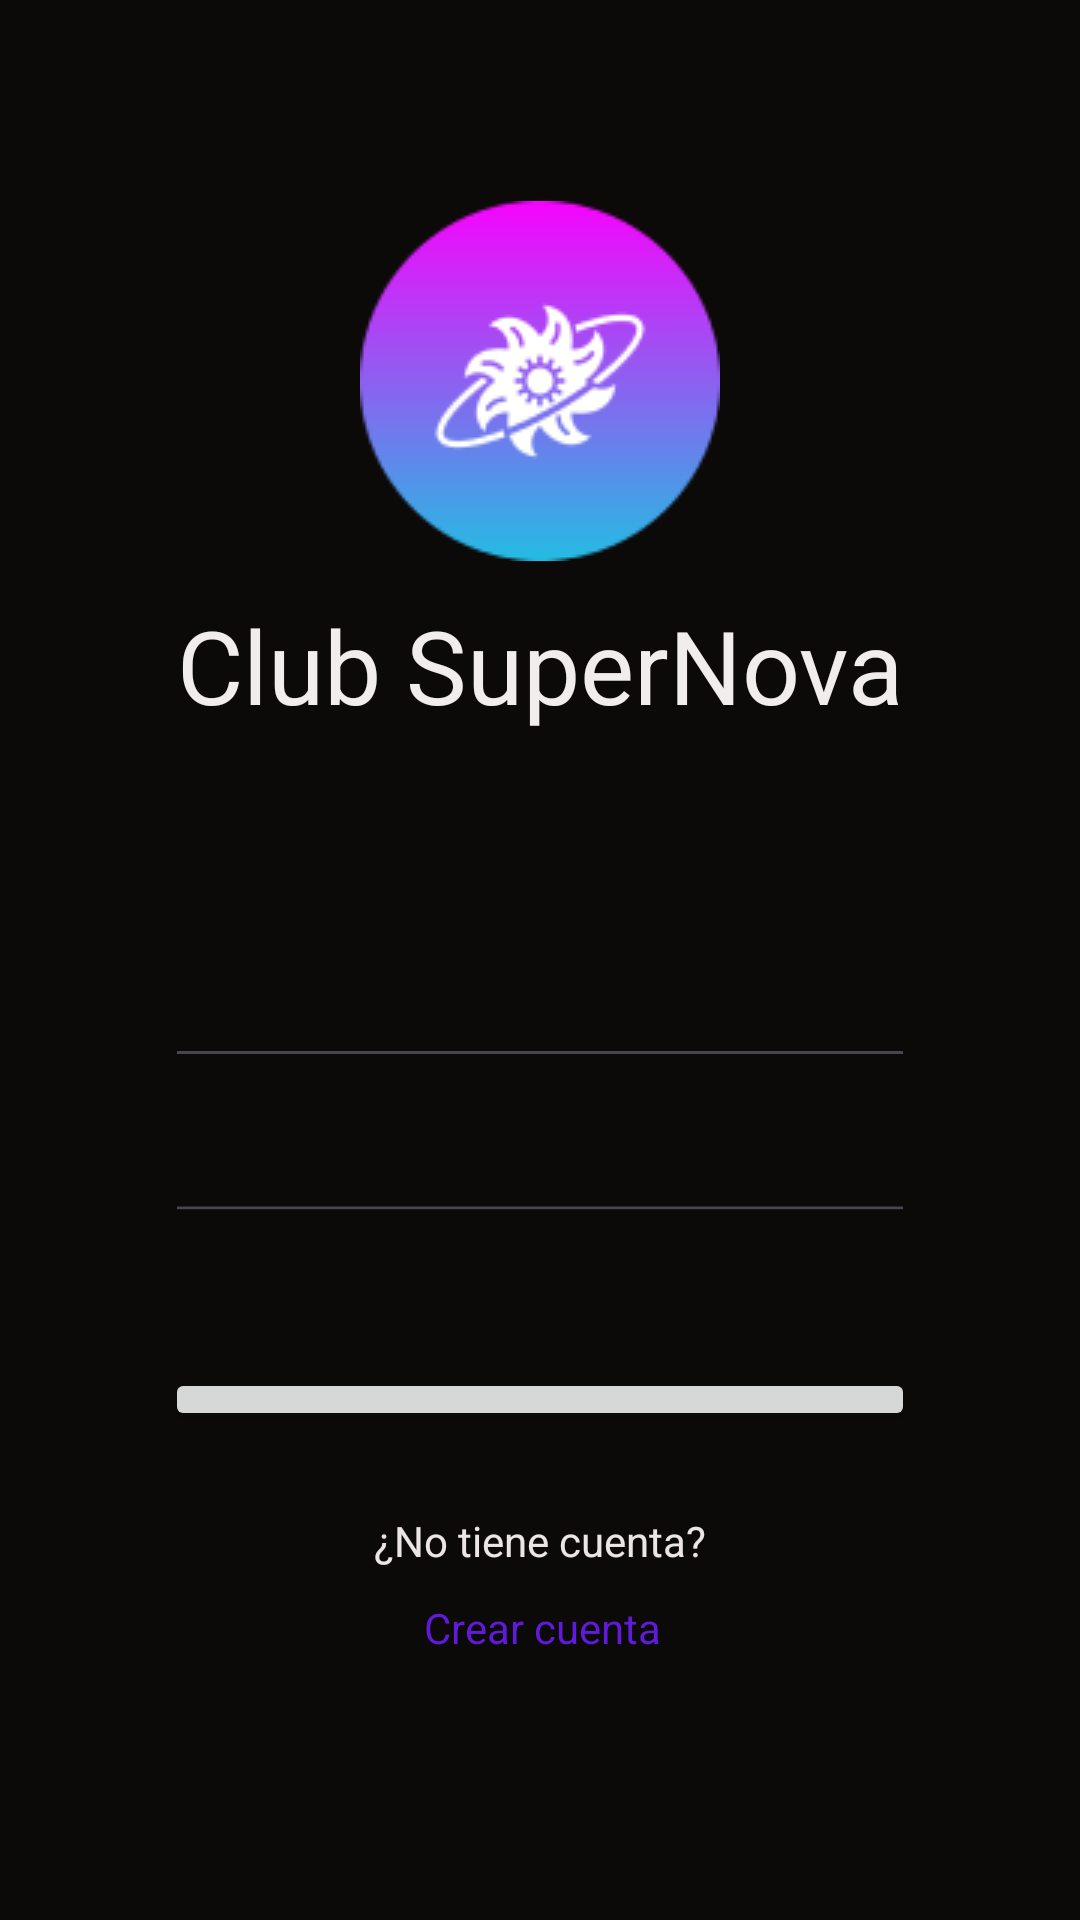

Android layout source for this screen:
<!-- AndroidManifest.xml: application theme Theme.AppTecnicatura -->
<!-- res/layout/activity_main.xml -->
<?xml version="1.0" encoding="utf-8"?>
<androidx.constraintlayout.widget.ConstraintLayout xmlns:android="http://schemas.android.com/apk/res/android"
    xmlns:app="http://schemas.android.com/apk/res-auto"
    xmlns:tools="http://schemas.android.com/tools"
    android:id="@+id/main"
    android:layout_width="match_parent"
    android:layout_height="match_parent"
    android:background="#0C0909"
    tools:context=".MainActivity">

    <TextView
        android:id="@+id/textView"
        android:layout_width="wrap_content"
        android:layout_height="wrap_content"
        android:layout_marginBottom="94dp"
        android:text="Club SuperNova"
        android:textColor="#F1EDED"
        android:textSize="34sp"
        app:layout_constraintBottom_toTopOf="@+id/InputUser"
        app:layout_constraintEnd_toEndOf="parent"
        app:layout_constraintStart_toStartOf="parent"
        app:layout_constraintTop_toBottomOf="@+id/imageView" />

    <Button
        android:id="@+id/StartButton"
        android:layout_width="0dp"
        android:layout_height="0dp"
        android:layout_marginStart="55dp"
        android:layout_marginEnd="55dp"
        android:layout_marginBottom="27dp"
        android:text="Comenzar"
        app:layout_constraintBottom_toTopOf="@+id/textView2"
        app:layout_constraintEnd_toEndOf="parent"
        app:layout_constraintStart_toStartOf="parent"
        app:layout_constraintTop_toBottomOf="@+id/InputPasword" />

    <EditText
        android:id="@+id/InputPasword"
        android:layout_width="0dp"
        android:layout_height="0dp"
        android:layout_marginStart="55dp"
        android:layout_marginEnd="55dp"
        android:layout_marginBottom="45dp"
        android:ems="10"
        android:hint="Contraseña"
        android:inputType="textPassword"
        android:textColorHint="#8C8787"
        app:layout_constraintBottom_toTopOf="@+id/StartButton"
        app:layout_constraintEnd_toEndOf="parent"
        app:layout_constraintStart_toStartOf="parent"
        app:layout_constraintTop_toBottomOf="@+id/InputUser" />

    <EditText
        android:id="@+id/InputUser"
        android:layout_width="0dp"
        android:layout_height="0dp"
        android:layout_marginStart="55dp"
        android:layout_marginEnd="55dp"
        android:layout_marginBottom="31dp"
        android:ems="10"
        android:hint="Usuario"
        android:inputType="text"
        android:textColorHint="#BAB4B4"
        app:layout_constraintBottom_toTopOf="@+id/InputPasword"
        app:layout_constraintEnd_toEndOf="parent"
        app:layout_constraintStart_toStartOf="parent"
        app:layout_constraintTop_toBottomOf="@+id/textView" />

    <ImageView
        android:id="@+id/imageView"
        android:layout_width="wrap_content"
        android:layout_height="wrap_content"
        android:layout_marginTop="67dp"
        android:layout_marginBottom="12dp"
        app:layout_constraintBottom_toTopOf="@+id/textView"
        app:layout_constraintEnd_toEndOf="parent"
        app:layout_constraintStart_toStartOf="parent"
        app:layout_constraintTop_toTopOf="parent"
        app:srcCompat="@drawable/supernova_1" />

    <TextView
        android:id="@+id/textView2"
        android:layout_width="wrap_content"
        android:layout_height="wrap_content"
        android:layout_marginBottom="10dp"
        android:text="¿No tiene cuenta?"
        android:textColor="#ECE5E5"
        app:layout_constraintBottom_toTopOf="@+id/CreateAccountText"
        app:layout_constraintEnd_toEndOf="parent"
        app:layout_constraintStart_toStartOf="parent"
        app:layout_constraintTop_toBottomOf="@+id/StartButton" />

    <TextView
        android:id="@+id/CreateAccountText"
        android:layout_width="wrap_content"
        android:layout_height="wrap_content"
        android:layout_marginEnd="15dp"
        android:layout_marginBottom="88dp"
        android:text="Crear cuenta"
        android:textColor="#5F1ADC"
        app:layout_constraintBottom_toBottomOf="parent"
        app:layout_constraintEnd_toEndOf="@+id/textView2"
        app:layout_constraintTop_toBottomOf="@+id/textView2" />

</androidx.constraintlayout.widget.ConstraintLayout>
<!-- resources referenced by this layout -->
<resources>
  <!-- drawable supernova_1: png bitmap (drawable, 7698 bytes) -->
  <style name="Theme.AppTecnicatura" parent="Base.Theme.AppTecnicatura" />
  <style name="Base.Theme.AppTecnicatura" parent="Theme.Material3.DayNight.NoActionBar">
          
          
      </style>
</resources>
